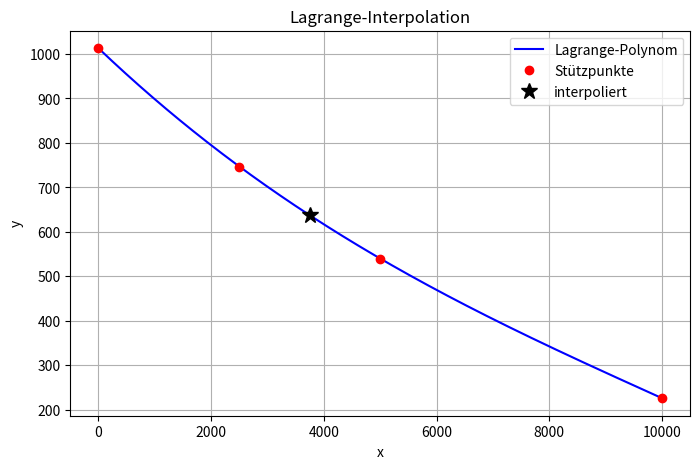

The script that saved this image:
# ============================================================
# TOPIC: Lagrange-Interpolation — interpoliert y-Werte an gegebenen x-Stellen
# DESCRIPTION:
# Eigene Implementierung der Lagrange-Interpolationsformel P_n(x) =
# sum(l_i(x) * y_i). Akzeptiert x_int als Skalar ODER Vektor und plottet
# das Resultat.
# USE WHEN:
# Wenn die Lagrange-Interpolation manuell programmiert werden soll
# (ohne numpy.polyfit) — typischer Klausur-/Übungsstil.
# EXAMPLE:
# Atmosphärendruck bei einer fehlenden Höhe (3750 m) aus einer Messreihe
# schätzen.
# ============================================================

import numpy as np
import matplotlib.pyplot as plt

# ============================================================
# PART 1 — Inputs
# ============================================================
x_data = np.array([0, 2500, 5000, 10000], dtype=float)   # Stützstellen
y_data = np.array([1013, 747, 540, 226], dtype=float)    # Stützwerte
x_int  = 3750                                            # Skalar ODER Array

# ============================================================
# PART 2 — Method selection
# ============================================================
# Only one method: Lagrange polynomial via product formula.

# ============================================================
# PART 3 — Implementation
# ============================================================
def lagrange_int(x, y, x_int):
    x = np.asarray(x, dtype=float)
    y = np.asarray(y, dtype=float)
    x_int_arr = np.atleast_1d(np.asarray(x_int, dtype=float))
    n = len(x)

    def eval_at(xv):
        total = 0.0
        for i in range(n):
            li = 1.0
            for j in range(n):
                if j != i:
                    li *= (xv - x[j]) / (x[i] - x[j])
            total += li * y[i]
        return total

    y_int = np.array([eval_at(xv) for xv in x_int_arr])

    # Plot
    xs = np.linspace(x.min(), x.max(), 500)
    ys = np.array([eval_at(xv) for xv in xs])
    plt.figure(figsize=(8, 5))
    plt.plot(xs, ys, 'b-', label='Lagrange-Polynom')
    plt.plot(x, y, 'ro', label='Stützpunkte')
    plt.plot(x_int_arr, y_int, 'k*', markersize=12, label='interpoliert')
    plt.xlabel('x'); plt.ylabel('y'); plt.legend(); plt.grid(True)
    plt.title('Lagrange-Interpolation')
    plt.show()

    print(f"x_int = {x_int_arr}")
    print(f"y_int = {y_int}")
    return y_int

# ============================================================
# PART 4 — Call
# ============================================================
lagrange_int(x_data, y_data, x_int)
